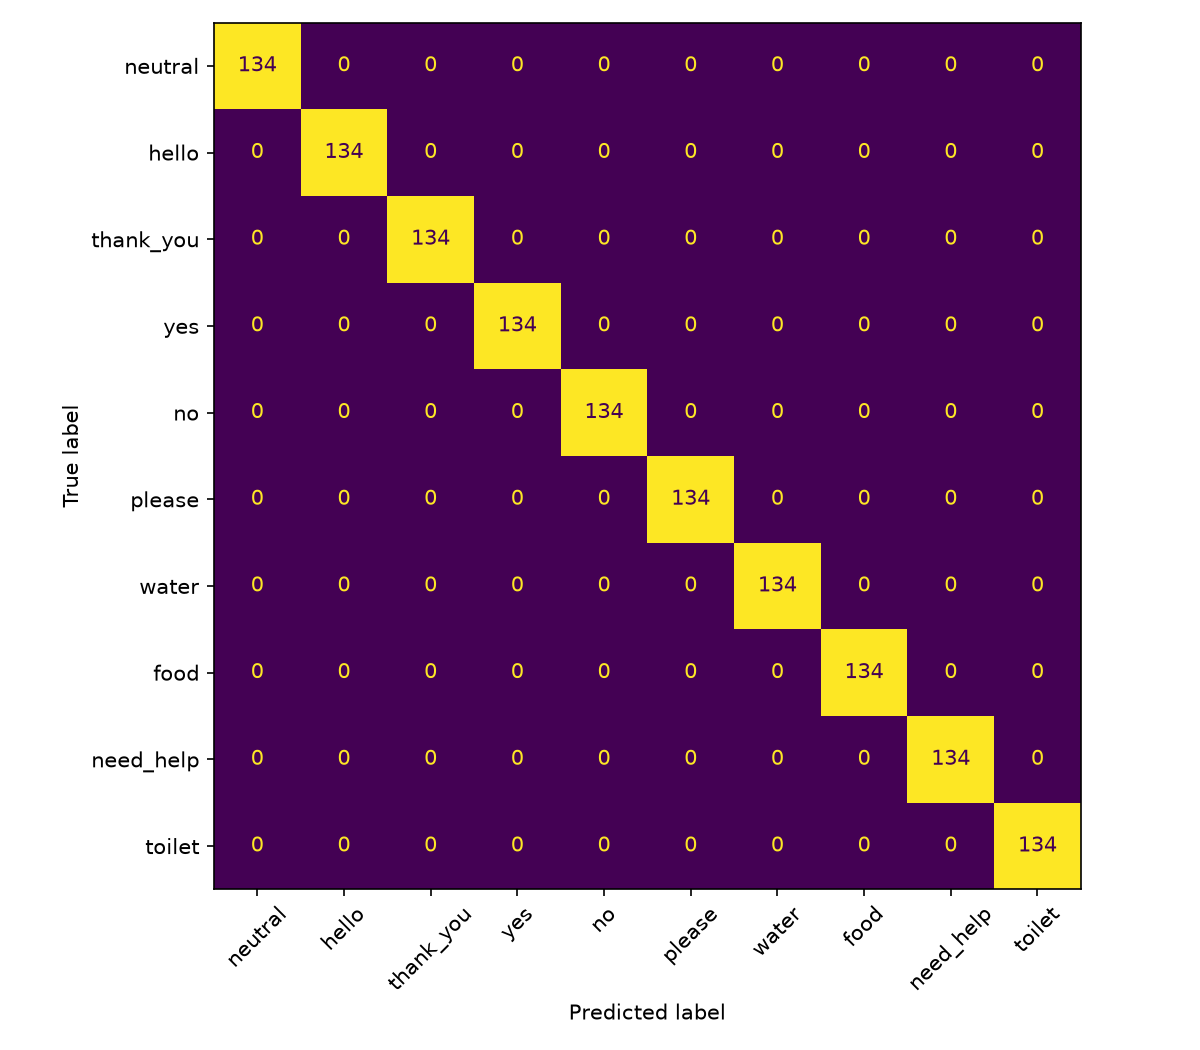

The table this chart was drawn from, first rows:
134, 0, 0, 0, 0, 0, 0, 0, 0, 0
0, 134, 0, 0, 0, 0, 0, 0, 0, 0
0, 0, 134, 0, 0, 0, 0, 0, 0, 0
0, 0, 0, 134, 0, 0, 0, 0, 0, 0
0, 0, 0, 0, 134, 0, 0, 0, 0, 0
0, 0, 0, 0, 0, 134, 0, 0, 0, 0
0, 0, 0, 0, 0, 0, 134, 0, 0, 0
0, 0, 0, 0, 0, 0, 0, 134, 0, 0
0, 0, 0, 0, 0, 0, 0, 0, 134, 0
0, 0, 0, 0, 0, 0, 0, 0, 0, 134
